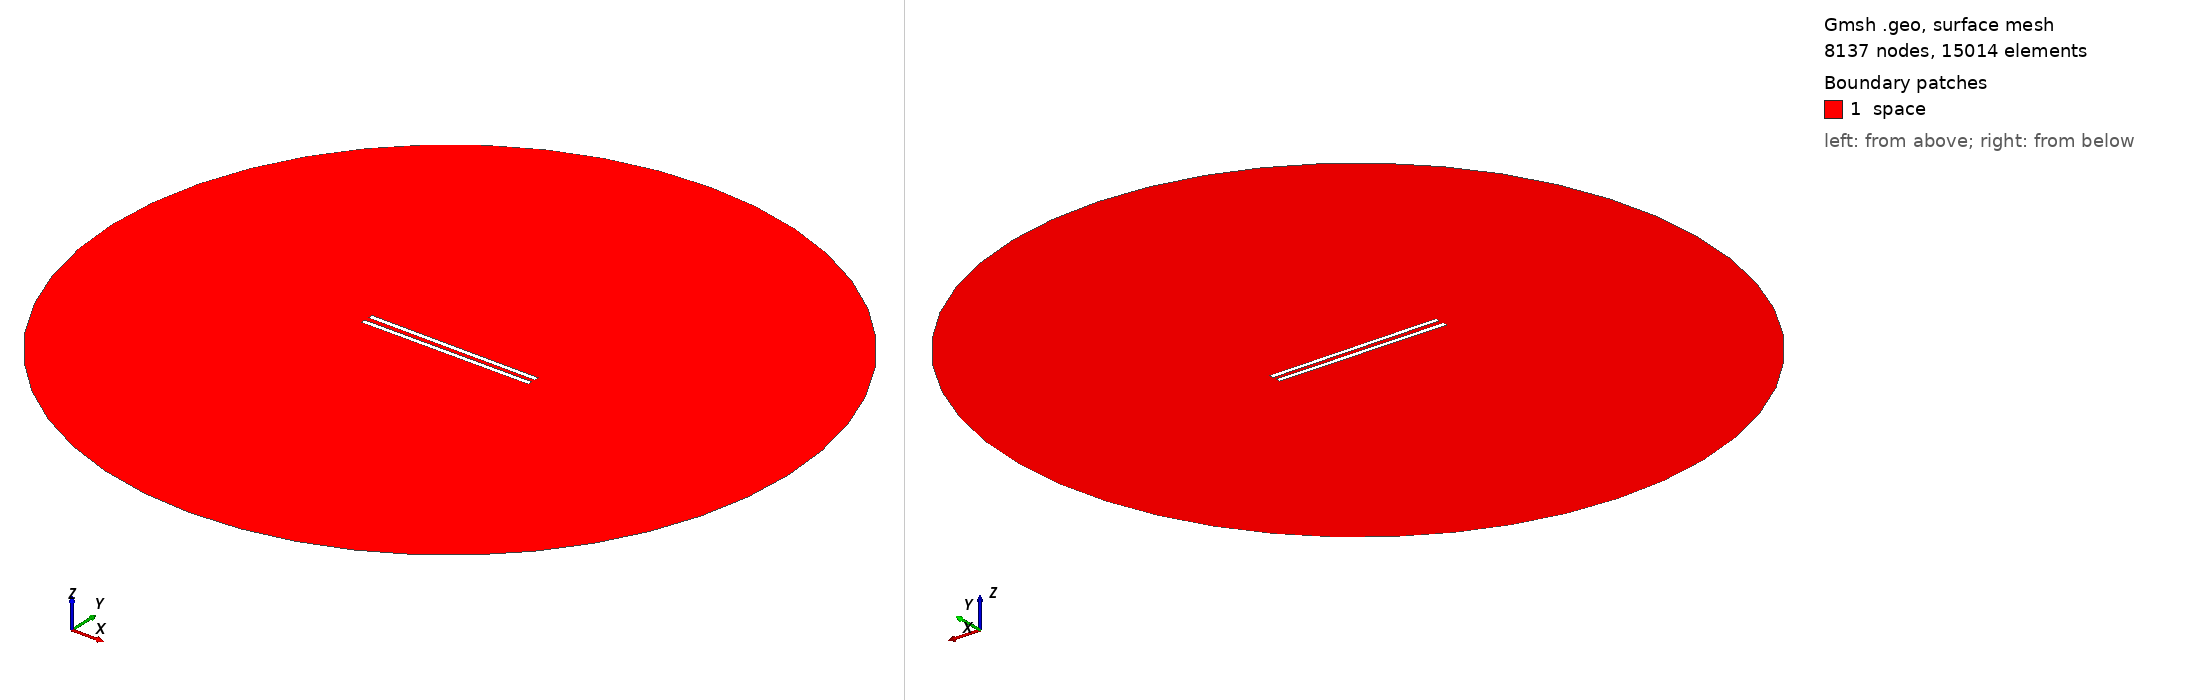

Gmsh geometry script, surface-meshed: 8137 nodes, 15014 surface elements. Boundary patches (legend numbers): 1 space. Left view from above one corner, right view from below the opposite corner. Legend entries are the model's physical surfaces. The drawing asked Gmsh for element sizes between 1% and 20% of the model's largest extent; the script's own settings can give other sizes.

=== 887.geo (drawn) ===
// Set the geometry kernel
SetFactory("OpenCASCADE");

//---------------------------------------
// Rectangles
//---------------------------------------

// Rectangle 1 (top)
Point(1) = {-49.455555555555556, 1.1944444444444444, 0, 1.0};
Point(2) = {49.455555555555556, 1.1944444444444444, 0, 1.0};
Point(3) = {49.455555555555556, 4.105555555555556, 0, 1.0};
Point(4) = {-49.455555555555556, 4.105555555555556, 0, 1.0};

Line(1) = {1, 2};
Line(2) = {2, 3};
Line(3) = {3, 4};
Line(4) = {4, 1};

Line Loop(1) = {1, 2, 3, 4};
Plane Surface(1) = {1};

Rotate { {0, 0, 1}, {0,  1.1944444444444444,  0}, -0.006 } {
  Surface{1};
}

// Rectangle 2 (bottom)
Point(5) = {-49.455555555555556, -1.1944444444444444, 0, 1.0};
Point(6) = {49.455555555555556, -1.1944444444444444, 0, 1.0};
Point(7) = {49.455555555555556, -4.105555555555556, 0, 1.0};
Point(8) = {-49.455555555555556, -4.105555555555556, 0, 1.0};

Line(5) = {5, 6};
Line(6) = {6, 7};
Line(7) = {7, 8};
Line(8) = {8, 5};

Line Loop(2) = {5, 6, 7, 8};
Plane Surface(2) = {2}; 


//---------------------------------------
// Circle
//---------------------------------------

// Define points
Point(9) = {0, 0, 0};        // Center
Point(10) = {200, 0, 0};     // Start point
Point(11) = {0, 200, 0};     // 90 degrees
Point(12) = {-200, 0, 0};    // 180 degrees
Point(13) = {0, -200, 0};    // 270 degrees

// Define circle arcs (each needs start, center, end)
Circle(9) = {10, 9, 11};
Circle(10) = {11, 9, 12};
Circle(11) = {12, 9, 13};
Circle(12) = {13, 9, 10};

// Define curve loop and surface if needed
Curve Loop(3) = {9, 10, 11, 12};
Surface(3) = {3};

//---------------------------------------
// Define Physical Groups
//---------------------------------------                

//--- Physical Curves
// Physical groups for boundaries
Physical Line("force_segment", 10) = {1};
Physical Line("upper_plate", 11) = {2, 3, 4};
Physical Line("lower_plate", 12) = {5, 6, 7, 8};
Physical Line("boundary", 20) = {9, 10, 11, 12};

// Subtract Rectangles from Circle
BooleanDifference{ Surface{3}; Delete; }{ Surface{1}; Surface{2}; Delete; }
//--- Physical Surfaces
Physical Surface("space", 30) = {3};


//---------------------------------------
// Fine mesh near the plates
//--------------------------------------- 

// Define a distance field for mesh refinement
Field[1] = Distance;
Field[1].CurvesList = {1, 2, 3, 4, 5, 6, 7, 8};  // Rectangle curves
Field[1].NumPointsPerCurve = 200;

c = 0.3;
// Define threshold field to control mesh size based on distance to attractor
Field[2] = Threshold;
Field[2].IField = 1;
Field[2].LcMin = c; // Minimum element size near the attractor
Field[2].LcMax = 100*c;  // Maximum element size away from the attractor
Field[2].DistMin = 0.01;
Field[2].DistMax = 40;

Background Field = 2;

//---------------------------------------
// 6. Generate the Mesh
//---------------------------------------
Mesh 2;  // 2D mesh generation
